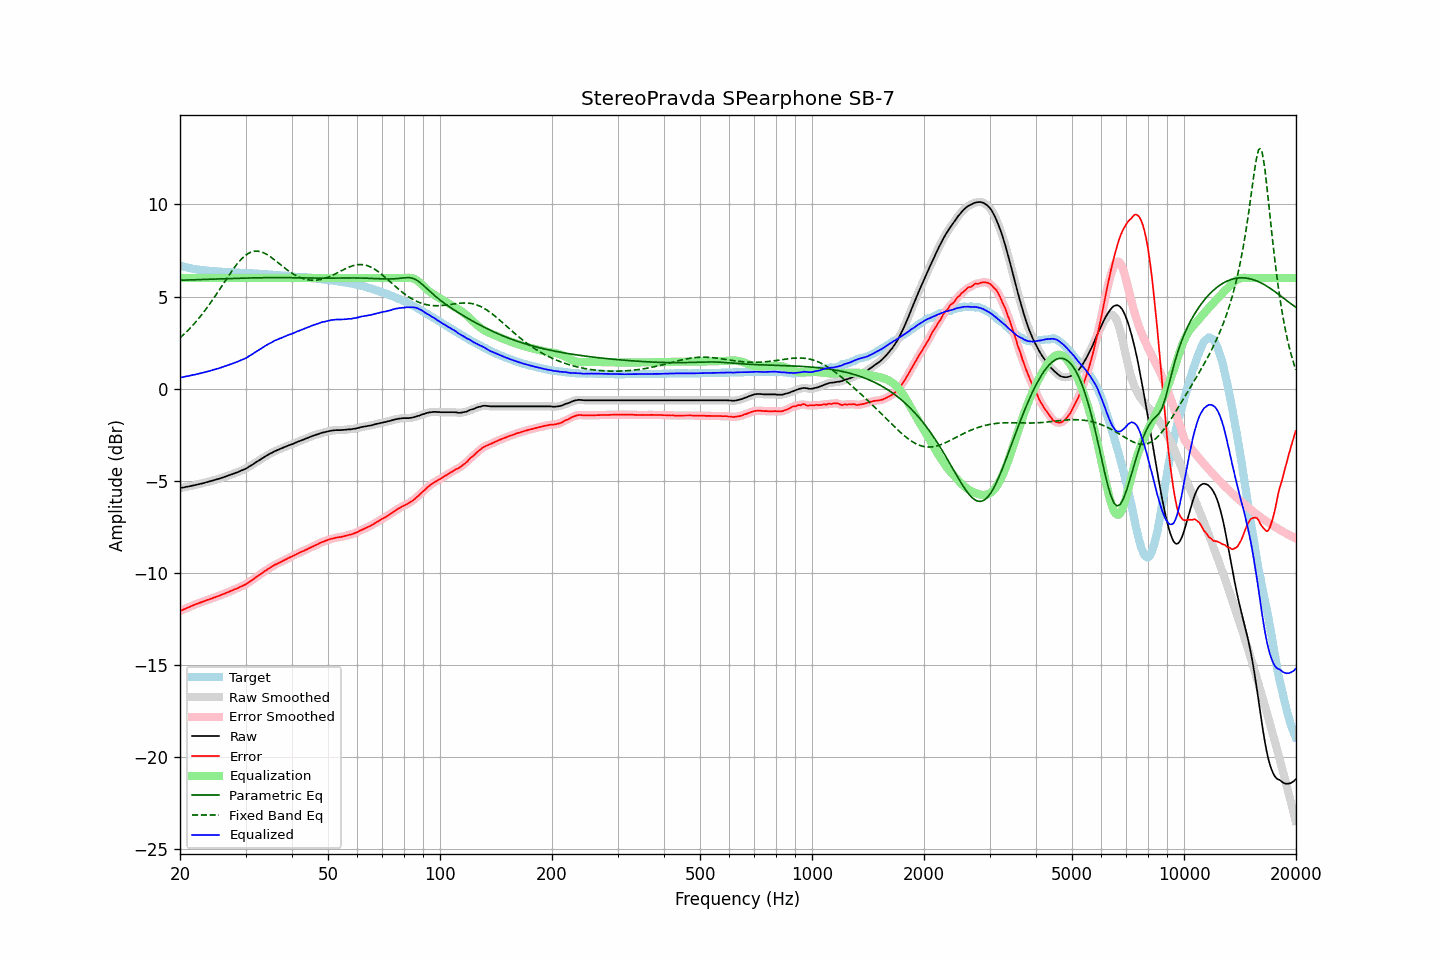

The data file committed next to this chart (first rows):
frequency, raw, error, smoothed, error_smoothed, equalization, parametric_eq, fixed_band_eq, equalized_raw, equalized_smoothed, target
20.00, -5.40, -12.08, -5.40, -12.08, 6.00, 5.88, 2.75, 0.60, 0.60, 6.68
20.20, -5.38, -12.03, -5.38, -12.04, 6.00, 5.89, 2.83, 0.62, 0.62, 6.65
20.40, -5.37, -12.00, -5.37, -12.00, 6.00, 5.89, 2.91, 0.63, 0.63, 6.63
20.61, -5.35, -11.96, -5.35, -11.96, 6.00, 5.89, 2.99, 0.65, 0.65, 6.61
20.81, -5.33, -11.92, -5.34, -11.92, 6.00, 5.89, 3.08, 0.67, 0.66, 6.59
21.02, -5.32, -11.89, -5.32, -11.89, 6.00, 5.90, 3.17, 0.68, 0.68, 6.57
21.23, -5.30, -11.85, -5.30, -11.85, 6.00, 5.90, 3.25, 0.70, 0.70, 6.55
21.44, -5.28, -11.81, -5.28, -11.81, 6.00, 5.90, 3.35, 0.72, 0.72, 6.53
21.66, -5.26, -11.77, -5.26, -11.77, 6.00, 5.91, 3.44, 0.74, 0.74, 6.51
21.87, -5.24, -11.74, -5.24, -11.73, 6.00, 5.91, 3.54, 0.76, 0.76, 6.50
22.09, -5.22, -11.70, -5.22, -11.70, 6.00, 5.91, 3.64, 0.78, 0.78, 6.47
22.31, -5.20, -11.67, -5.20, -11.67, 6.00, 5.91, 3.74, 0.80, 0.80, 6.46
22.54, -5.18, -11.64, -5.18, -11.63, 6.00, 5.92, 3.85, 0.82, 0.82, 6.45
22.76, -5.16, -11.60, -5.16, -11.61, 6.00, 5.92, 3.96, 0.84, 0.84, 6.44
22.99, -5.14, -11.57, -5.14, -11.57, 6.00, 5.92, 4.07, 0.86, 0.86, 6.43
23.22, -5.12, -11.54, -5.12, -11.54, 6.00, 5.93, 4.18, 0.88, 0.88, 6.42
23.45, -5.09, -11.50, -5.10, -11.51, 6.00, 5.93, 4.30, 0.91, 0.90, 6.41
23.69, -5.07, -11.47, -5.07, -11.47, 6.00, 5.93, 4.42, 0.93, 0.93, 6.40
23.92, -5.05, -11.45, -5.05, -11.44, 6.00, 5.94, 4.54, 0.95, 0.95, 6.40
24.16, -5.02, -11.41, -5.02, -11.41, 6.00, 5.94, 4.66, 0.98, 0.98, 6.39
24.40, -5.00, -11.39, -5.00, -11.38, 6.00, 5.94, 4.79, 1.00, 1.00, 6.39
24.65, -4.97, -11.35, -4.97, -11.35, 6.00, 5.94, 4.91, 1.03, 1.03, 6.38
24.89, -4.95, -11.33, -4.95, -11.32, 6.00, 5.95, 5.04, 1.05, 1.05, 6.38
25.14, -4.92, -11.29, -4.92, -11.29, 6.00, 5.95, 5.17, 1.08, 1.08, 6.36
25.39, -4.90, -11.25, -4.90, -11.26, 6.00, 5.95, 5.31, 1.10, 1.10, 6.35
25.65, -4.87, -11.22, -4.87, -11.22, 6.00, 5.96, 5.44, 1.13, 1.13, 6.35
25.91, -4.84, -11.18, -4.84, -11.19, 6.00, 5.96, 5.57, 1.16, 1.16, 6.34
26.16, -4.81, -11.15, -4.81, -11.15, 6.00, 5.96, 5.70, 1.19, 1.19, 6.34
26.43, -4.78, -11.12, -4.78, -11.12, 6.00, 5.97, 5.84, 1.22, 1.22, 6.34
26.69, -4.75, -11.08, -4.75, -11.08, 6.00, 5.97, 5.97, 1.25, 1.25, 6.33
26.96, -4.72, -11.05, -4.72, -11.05, 6.00, 5.97, 6.10, 1.28, 1.28, 6.33
27.23, -4.69, -11.01, -4.69, -11.01, 6.00, 5.98, 6.23, 1.31, 1.31, 6.32
27.50, -4.66, -10.98, -4.66, -10.98, 6.00, 5.98, 6.36, 1.34, 1.34, 6.31
27.77, -4.63, -10.94, -4.63, -10.94, 6.00, 5.98, 6.48, 1.37, 1.37, 6.31
28.05, -4.59, -10.89, -4.60, -10.90, 6.00, 5.98, 6.60, 1.41, 1.40, 6.30
28.33, -4.56, -10.86, -4.56, -10.86, 6.00, 5.99, 6.71, 1.44, 1.44, 6.30
28.62, -4.53, -10.83, -4.53, -10.82, 6.00, 5.99, 6.82, 1.47, 1.47, 6.30
28.90, -4.49, -10.78, -4.49, -10.78, 6.00, 5.99, 6.92, 1.51, 1.51, 6.29
29.19, -4.45, -10.74, -4.46, -10.74, 6.00, 5.99, 7.02, 1.55, 1.54, 6.29
29.48, -4.42, -10.70, -4.42, -10.70, 6.00, 6.00, 7.10, 1.58, 1.58, 6.28
29.78, -4.38, -10.66, -4.38, -10.66, 6.00, 6.00, 7.18, 1.62, 1.62, 6.28
30.08, -4.34, -10.62, -4.34, -10.62, 6.00, 6.00, 7.25, 1.66, 1.66, 6.28
30.38, -4.29, -10.56, -4.29, -10.56, 6.00, 6.00, 7.31, 1.71, 1.71, 6.27
30.68, -4.23, -10.50, -4.24, -10.50, 6.00, 6.01, 7.36, 1.77, 1.76, 6.27
30.99, -4.18, -10.45, -4.18, -10.45, 6.00, 6.01, 7.40, 1.82, 1.82, 6.26
31.30, -4.13, -10.39, -4.13, -10.39, 6.00, 6.01, 7.43, 1.87, 1.87, 6.26
31.61, -4.07, -10.32, -4.07, -10.33, 6.00, 6.01, 7.45, 1.93, 1.93, 6.25
31.93, -4.01, -10.26, -4.02, -10.26, 6.00, 6.02, 7.46, 1.99, 1.98, 6.25
32.24, -3.96, -10.21, -3.96, -10.20, 6.00, 6.02, 7.46, 2.04, 2.04, 6.24
32.57, -3.90, -10.13, -3.90, -10.14, 6.00, 6.02, 7.45, 2.10, 2.10, 6.23
32.89, -3.85, -10.08, -3.85, -10.08, 6.00, 6.02, 7.44, 2.15, 2.15, 6.23
33.22, -3.79, -10.02, -3.79, -10.02, 6.00, 6.02, 7.41, 2.21, 2.21, 6.23
33.55, -3.74, -9.95, -3.74, -9.96, 6.00, 6.02, 7.38, 2.26, 2.26, 6.21
33.89, -3.68, -9.89, -3.68, -9.89, 6.00, 6.02, 7.33, 2.32, 2.32, 6.21
34.23, -3.63, -9.84, -3.63, -9.83, 6.00, 6.03, 7.29, 2.37, 2.37, 6.21
34.57, -3.58, -9.78, -3.58, -9.78, 6.00, 6.03, 7.23, 2.42, 2.42, 6.19
34.92, -3.53, -9.72, -3.54, -9.73, 6.00, 6.03, 7.17, 2.47, 2.46, 6.19
35.27, -3.49, -9.68, -3.49, -9.67, 6.00, 6.03, 7.11, 2.51, 2.51, 6.19
35.62, -3.44, -9.62, -3.44, -9.62, 6.00, 6.03, 7.04, 2.56, 2.56, 6.17
35.97, -3.39, -9.56, -3.40, -9.57, 6.00, 6.03, 6.98, 2.61, 2.60, 6.17
... 635 more rows
